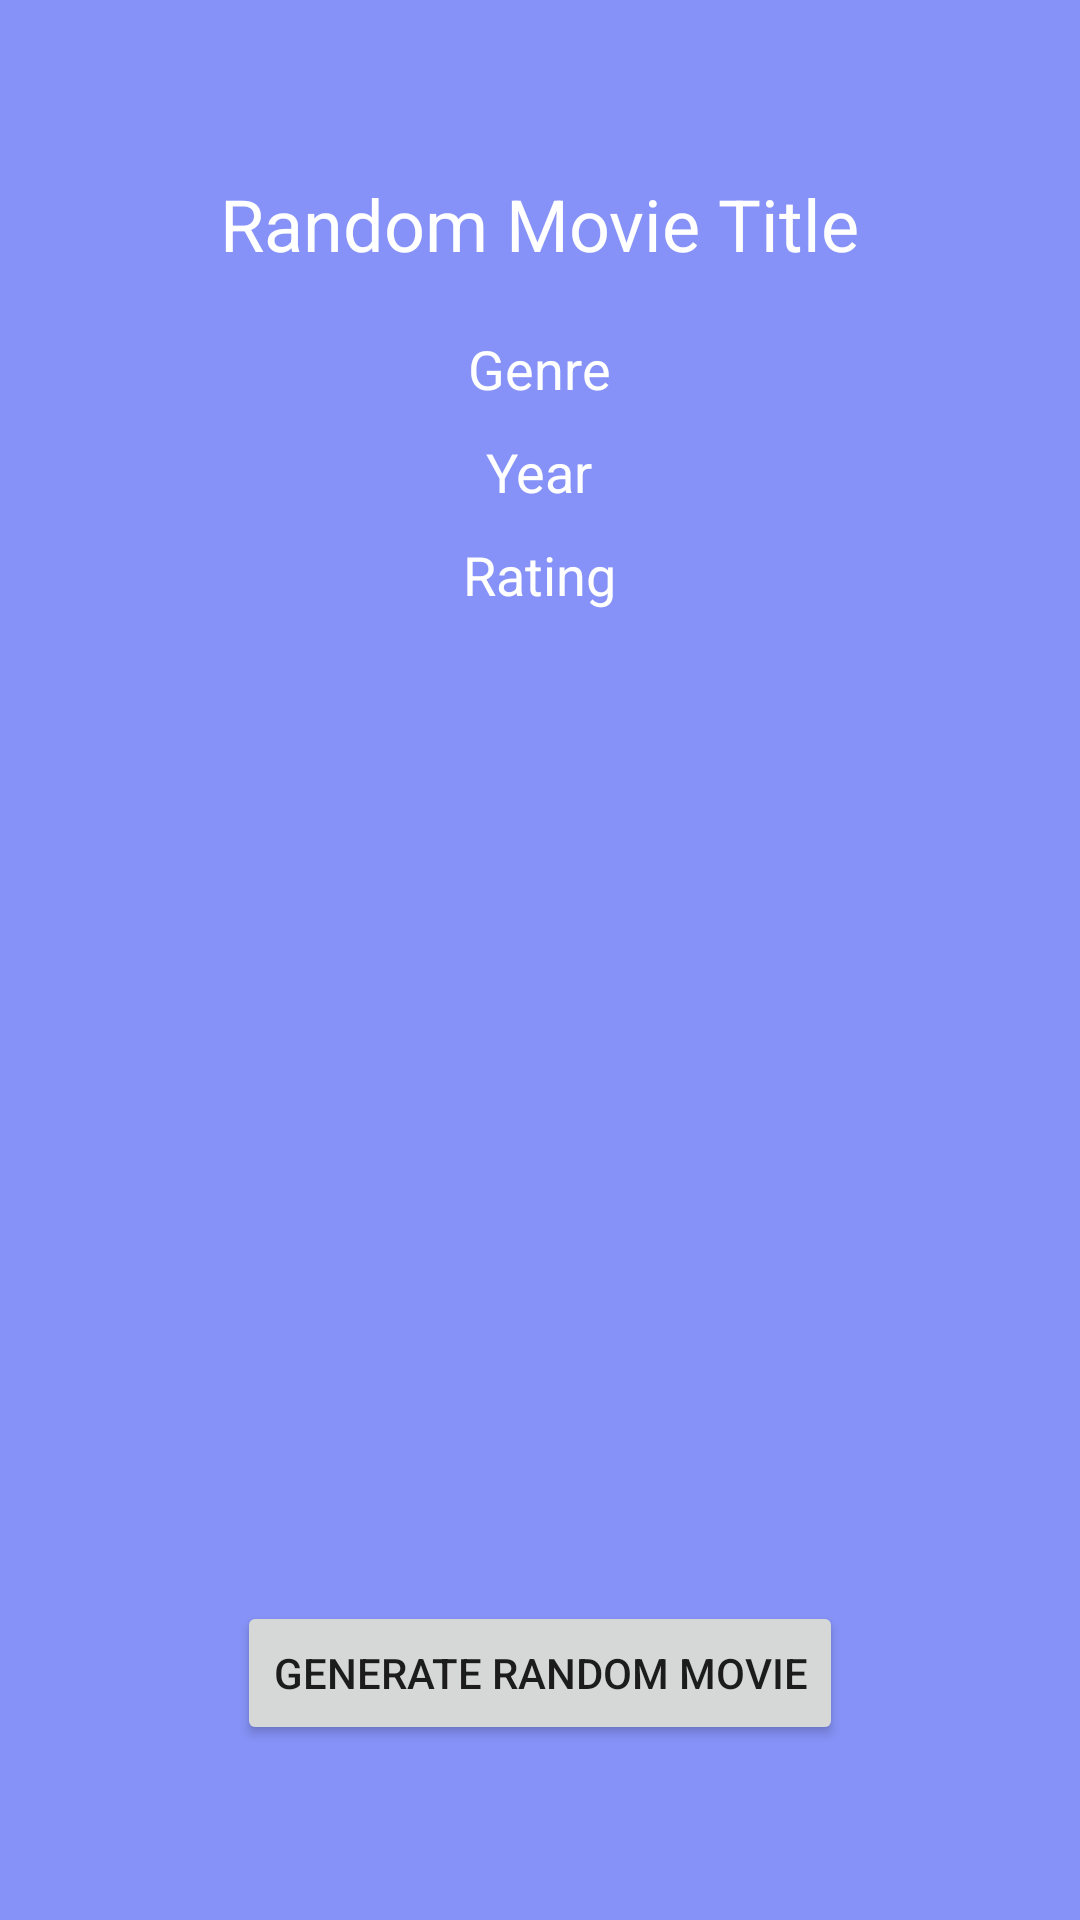

Reconstruct the res/layout file that produces this screen, plus the resources it refers to.
<!-- AndroidManifest.xml: application theme Theme.InFoo10 -->
<!-- res/layout/fragment_library.xml -->
<?xml version="1.0" encoding="utf-8"?>
<FrameLayout xmlns:android="http://schemas.android.com/apk/res/android"
    xmlns:tools="http://schemas.android.com/tools"
    android:layout_width="match_parent"
    android:layout_height="match_parent"
    android:background="@color/lavender"
    tools:context=".LibraryFragment">

    <LinearLayout
        android:layout_width="match_parent"
        android:layout_height="match_parent"
        android:orientation="vertical"
        android:gravity="center"
        android:padding="16dp">

        <TextView
            android:id="@+id/randomMovieTitle"
            android:layout_width="wrap_content"
            android:layout_height="wrap_content"
            android:text="Random Movie Title"
            android:textSize="24sp"
            android:textColor="@color/white"
            android:layout_marginBottom="20dp"/>

        <TextView
            android:id="@+id/randomMovieGenre"
            android:layout_width="wrap_content"
            android:layout_height="wrap_content"
            android:text="Genre"
            android:textSize="18sp"
            android:textColor="@color/white"
            android:layout_marginBottom="10dp"/>

        <TextView
            android:id="@+id/randomMovieYear"
            android:layout_width="wrap_content"
            android:layout_height="wrap_content"
            android:text="Year"
            android:textSize="18sp"
            android:textColor="@color/white"
            android:layout_marginBottom="10dp"/>

        <TextView
            android:id="@+id/randomMovieRating"
            android:layout_width="wrap_content"
            android:layout_height="wrap_content"
            android:text="Rating"
            android:textSize="18sp"
            android:textColor="@color/white"
            android:layout_marginBottom="10dp"/>

        <ImageView
            android:id="@+id/randomMoviePoster"
            android:layout_width="200dp"
            android:layout_height="300dp"
            android:layout_marginBottom="20dp"/>

        <Button
            android:id="@+id/generateButton"
            android:layout_width="wrap_content"
            android:layout_height="wrap_content"
            android:text="Generate Random Movie" />
    </LinearLayout>
</FrameLayout>
<!-- resources referenced by this layout -->
<resources>
  <color name="lavender">#8692f7</color>
  <color name="white">#FFFFFFFF</color>
  <style name="Theme.InFoo10" parent="Base.Theme.InFoo10" />
  <style name="Base.Theme.InFoo10" parent="Theme.MaterialComponents.DayNight.NoActionBar">
          
          
  
          
          <item name="colorPrimary">@color/lavender</item>
          <item name="colorPrimaryVariant">@color/lavender</item>
          <item name="colorOnPrimary">@color/white</item>
          
          <item name="colorSecondary">@color/teal_200</item>
          <item name="colorSecondaryVariant">@color/teal_700</item>
          <item name="colorOnSecondary">@color/black</item>
          
          <item name="android:statusBarColor">?attr/colorPrimaryVariant</item>
          
      </style>
  <color name="teal_200">#FF03DAC5</color>
  <color name="teal_700">#FF018786</color>
  <color name="black">#FF000000</color>
</resources>
